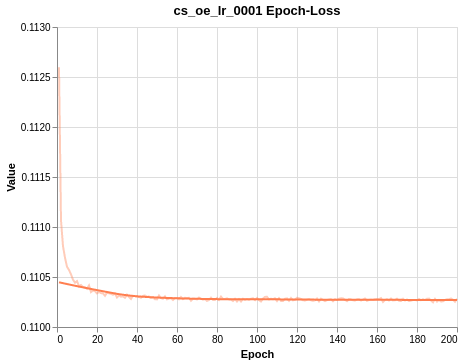

The data file committed next to this chart (first rows):
Wall time, Step, Value
1614960175, 1, 0.1126
1614962091, 2, 0.1111
1614964006, 3, 0.1108
1614965739, 4, 0.1107
1614966622, 5, 0.1106
1614971486, 6, 0.1106
1614972366, 7, 0.1105
1614973244, 8, 0.1105
1614974121, 9, 0.1104
1614975003, 10, 0.1105
1614977662, 11, 0.1104
1614978301, 12, 0.1104
1614978944, 13, 0.1104
1614980065, 14, 0.1104
1614981952, 15, 0.1104
1614989500, 16, 0.1104
1614990383, 17, 0.1103
1614991264, 18, 0.1104
1614992146, 19, 0.1104
1614993029, 20, 0.1103
1614996949, 21, 0.1103
1614997591, 22, 0.1103
1614998232, 23, 0.1103
1614998875, 24, 0.1103
1614999796, 25, 0.1103
1615006863, 26, 0.1103
1615007748, 27, 0.1103
1615008627, 28, 0.1103
1615009506, 29, 0.1103
1615010385, 30, 0.1103
1615015182, 31, 0.1103
1615016059, 32, 0.1103
1615016940, 33, 0.1103
1615017771, 34, 0.1103
1615018413, 35, 0.1103
1615024374, 36, 0.1103
1615025018, 37, 0.1103
1615025707, 38, 0.1103
1615026592, 39, 0.1103
1615027473, 40, 0.1103
1615032318, 41, 0.1103
1615033201, 42, 0.1103
1615034085, 43, 0.1103
1615034967, 44, 0.1103
1615035849, 45, 0.1103
1615043401, 46, 0.1103
1615044038, 47, 0.1103
1615044672, 48, 0.1103
1615045305, 49, 0.1103
1615045937, 50, 0.1103
1615049759, 51, 0.1103
1615050640, 52, 0.1103
1615051523, 53, 0.1103
1615052401, 54, 0.1103
1615053278, 55, 0.1103
1615062617, 56, 0.1103
1615063366, 57, 0.1103
1615064008, 58, 0.1103
1615064645, 59, 0.1103
1615065287, 60, 0.1103
... 140 more rows
